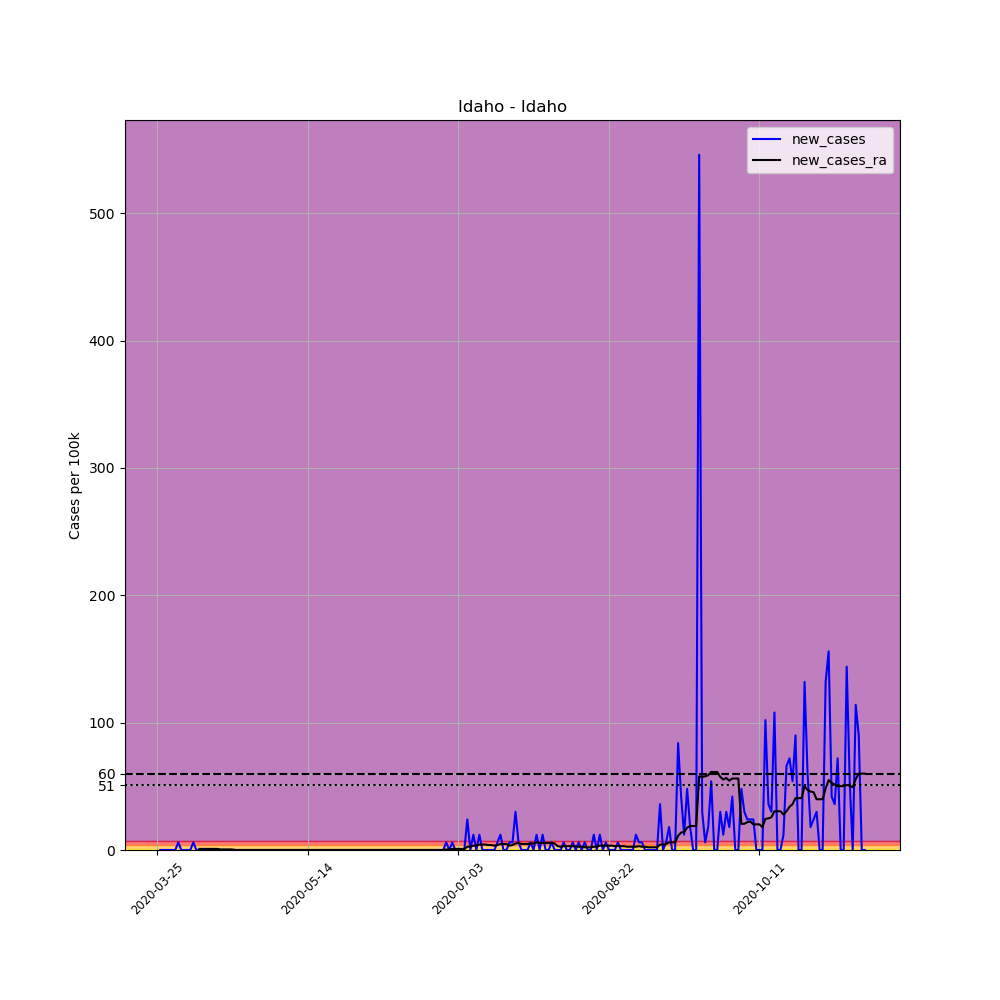

The data file committed next to this chart (first rows):
, date, county, state, fips, cases, deaths, COUNTY, STNAME, CTYNAME, POPESTIMATE2019, per_100k, new_cases, new_cases_ra
331367, 2020-03-25, Idaho, Idaho, 16049, 1, 0, 49, Idaho, Idaho, 16667, 6, , 
331368, 2020-03-26, Idaho, Idaho, 16049, 1, 0, 49, Idaho, Idaho, 16667, 6, 0.0, 
331369, 2020-03-27, Idaho, Idaho, 16049, 1, 0, 49, Idaho, Idaho, 16667, 6, 0.0, 
331370, 2020-03-28, Idaho, Idaho, 16049, 1, 0, 49, Idaho, Idaho, 16667, 6, 0.0, 
331371, 2020-03-29, Idaho, Idaho, 16049, 1, 0, 49, Idaho, Idaho, 16667, 6, 0.0, 
331372, 2020-03-30, Idaho, Idaho, 16049, 1, 0, 49, Idaho, Idaho, 16667, 6, 0.0, 
331373, 2020-03-31, Idaho, Idaho, 16049, 1, 0, 49, Idaho, Idaho, 16667, 6, 0.0, 
331374, 2020-04-01, Idaho, Idaho, 16049, 2, 0, 49, Idaho, Idaho, 16667, 12, 6, 
331375, 2020-04-02, Idaho, Idaho, 16049, 2, 0, 49, Idaho, Idaho, 16667, 12, 0.0, 
331376, 2020-04-03, Idaho, Idaho, 16049, 2, 0, 49, Idaho, Idaho, 16667, 12, 0.0, 
331377, 2020-04-04, Idaho, Idaho, 16049, 2, 0, 49, Idaho, Idaho, 16667, 12, 0.0, 
331378, 2020-04-05, Idaho, Idaho, 16049, 2, 0, 49, Idaho, Idaho, 16667, 12, 0.0, 
331379, 2020-04-06, Idaho, Idaho, 16049, 3, 0, 49, Idaho, Idaho, 16667, 18, 6, 
331380, 2020-04-07, Idaho, Idaho, 16049, 3, 0, 49, Idaho, Idaho, 16667, 18, 0.0, 
331381, 2020-04-08, Idaho, Idaho, 16049, 3, 0, 49, Idaho, Idaho, 16667, 18, 0.0, 0.8571
331382, 2020-04-09, Idaho, Idaho, 16049, 3, 0, 49, Idaho, Idaho, 16667, 18, 0.0, 0.8571
331383, 2020-04-10, Idaho, Idaho, 16049, 3, 0, 49, Idaho, Idaho, 16667, 18, 0.0, 0.8571
331384, 2020-04-11, Idaho, Idaho, 16049, 3, 0, 49, Idaho, Idaho, 16667, 18, 0.0, 0.8571
331385, 2020-04-12, Idaho, Idaho, 16049, 3, 0, 49, Idaho, Idaho, 16667, 18, 0.0, 0.8571
331386, 2020-04-13, Idaho, Idaho, 16049, 3, 0, 49, Idaho, Idaho, 16667, 18, 0.0, 0.8571
331387, 2020-04-14, Idaho, Idaho, 16049, 3, 0, 49, Idaho, Idaho, 16667, 18, 0.0, 0.8571
331388, 2020-04-15, Idaho, Idaho, 16049, 3, 0, 49, Idaho, Idaho, 16667, 18, 0.0, 0.4286
331389, 2020-04-16, Idaho, Idaho, 16049, 3, 0, 49, Idaho, Idaho, 16667, 18, 0.0, 0.4286
331390, 2020-04-17, Idaho, Idaho, 16049, 3, 0, 49, Idaho, Idaho, 16667, 18, 0.0, 0.4286
331391, 2020-04-18, Idaho, Idaho, 16049, 3, 0, 49, Idaho, Idaho, 16667, 18, 0.0, 0.4286
331392, 2020-04-19, Idaho, Idaho, 16049, 3, 0, 49, Idaho, Idaho, 16667, 18, 0.0, 0.4286
331393, 2020-04-20, Idaho, Idaho, 16049, 3, 0, 49, Idaho, Idaho, 16667, 18, 0.0, 0.0
331394, 2020-04-21, Idaho, Idaho, 16049, 3, 0, 49, Idaho, Idaho, 16667, 18, 0.0, 0.0
331395, 2020-04-22, Idaho, Idaho, 16049, 3, 0, 49, Idaho, Idaho, 16667, 18, 0.0, 0.0
331396, 2020-04-23, Idaho, Idaho, 16049, 3, 0, 49, Idaho, Idaho, 16667, 18, 0.0, 0.0
331397, 2020-04-24, Idaho, Idaho, 16049, 3, 0, 49, Idaho, Idaho, 16667, 18, 0.0, 0.0
331398, 2020-04-25, Idaho, Idaho, 16049, 3, 0, 49, Idaho, Idaho, 16667, 18, 0.0, 0.0
331399, 2020-04-26, Idaho, Idaho, 16049, 3, 0, 49, Idaho, Idaho, 16667, 18, 0.0, 0.0
331400, 2020-04-27, Idaho, Idaho, 16049, 3, 0, 49, Idaho, Idaho, 16667, 18, 0.0, 0.0
331401, 2020-04-28, Idaho, Idaho, 16049, 3, 0, 49, Idaho, Idaho, 16667, 18, 0.0, 0.0
331402, 2020-04-29, Idaho, Idaho, 16049, 3, 0, 49, Idaho, Idaho, 16667, 18, 0.0, 0.0
331403, 2020-04-30, Idaho, Idaho, 16049, 3, 0, 49, Idaho, Idaho, 16667, 18, 0.0, 0.0
331404, 2020-05-01, Idaho, Idaho, 16049, 3, 0, 49, Idaho, Idaho, 16667, 18, 0.0, 0.0
331405, 2020-05-02, Idaho, Idaho, 16049, 3, 0, 49, Idaho, Idaho, 16667, 18, 0.0, 0.0
331406, 2020-05-03, Idaho, Idaho, 16049, 3, 0, 49, Idaho, Idaho, 16667, 18, 0.0, 0.0
331407, 2020-05-04, Idaho, Idaho, 16049, 3, 0, 49, Idaho, Idaho, 16667, 18, 0.0, 0.0
331408, 2020-05-05, Idaho, Idaho, 16049, 3, 0, 49, Idaho, Idaho, 16667, 18, 0.0, 0.0
331409, 2020-05-06, Idaho, Idaho, 16049, 3, 0, 49, Idaho, Idaho, 16667, 18, 0.0, 0.0
331410, 2020-05-07, Idaho, Idaho, 16049, 3, 0, 49, Idaho, Idaho, 16667, 18, 0.0, 0.0
331411, 2020-05-08, Idaho, Idaho, 16049, 3, 0, 49, Idaho, Idaho, 16667, 18, 0.0, 0.0
331412, 2020-05-09, Idaho, Idaho, 16049, 3, 0, 49, Idaho, Idaho, 16667, 18, 0.0, 0.0
331413, 2020-05-10, Idaho, Idaho, 16049, 3, 0, 49, Idaho, Idaho, 16667, 18, 0.0, 0.0
331414, 2020-05-11, Idaho, Idaho, 16049, 3, 0, 49, Idaho, Idaho, 16667, 18, 0.0, 0.0
331415, 2020-05-12, Idaho, Idaho, 16049, 3, 0, 49, Idaho, Idaho, 16667, 18, 0.0, 0.0
331416, 2020-05-13, Idaho, Idaho, 16049, 3, 0, 49, Idaho, Idaho, 16667, 18, 0.0, 0.0
331417, 2020-05-14, Idaho, Idaho, 16049, 3, 0, 49, Idaho, Idaho, 16667, 18, 0.0, 0.0
331418, 2020-05-15, Idaho, Idaho, 16049, 3, 0, 49, Idaho, Idaho, 16667, 18, 0.0, 0.0
331419, 2020-05-16, Idaho, Idaho, 16049, 3, 0, 49, Idaho, Idaho, 16667, 18, 0.0, 0.0
331420, 2020-05-17, Idaho, Idaho, 16049, 3, 0, 49, Idaho, Idaho, 16667, 18, 0.0, 0.0
331421, 2020-05-18, Idaho, Idaho, 16049, 3, 0, 49, Idaho, Idaho, 16667, 18, 0.0, 0.0
331422, 2020-05-19, Idaho, Idaho, 16049, 3, 0, 49, Idaho, Idaho, 16667, 18, 0.0, 0.0
331423, 2020-05-20, Idaho, Idaho, 16049, 3, 0, 49, Idaho, Idaho, 16667, 18, 0.0, 0.0
331424, 2020-05-21, Idaho, Idaho, 16049, 3, 0, 49, Idaho, Idaho, 16667, 18, 0.0, 0.0
331425, 2020-05-22, Idaho, Idaho, 16049, 3, 0, 49, Idaho, Idaho, 16667, 18, 0.0, 0.0
331426, 2020-05-23, Idaho, Idaho, 16049, 3, 0, 49, Idaho, Idaho, 16667, 18, 0.0, 0.0
... 176 more rows
